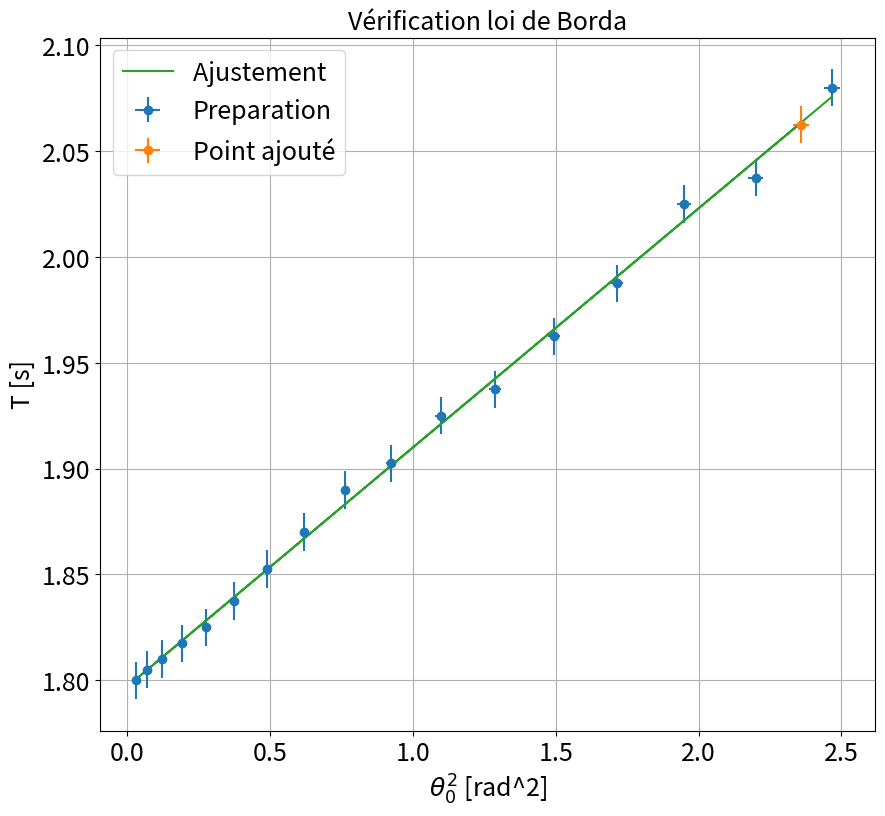
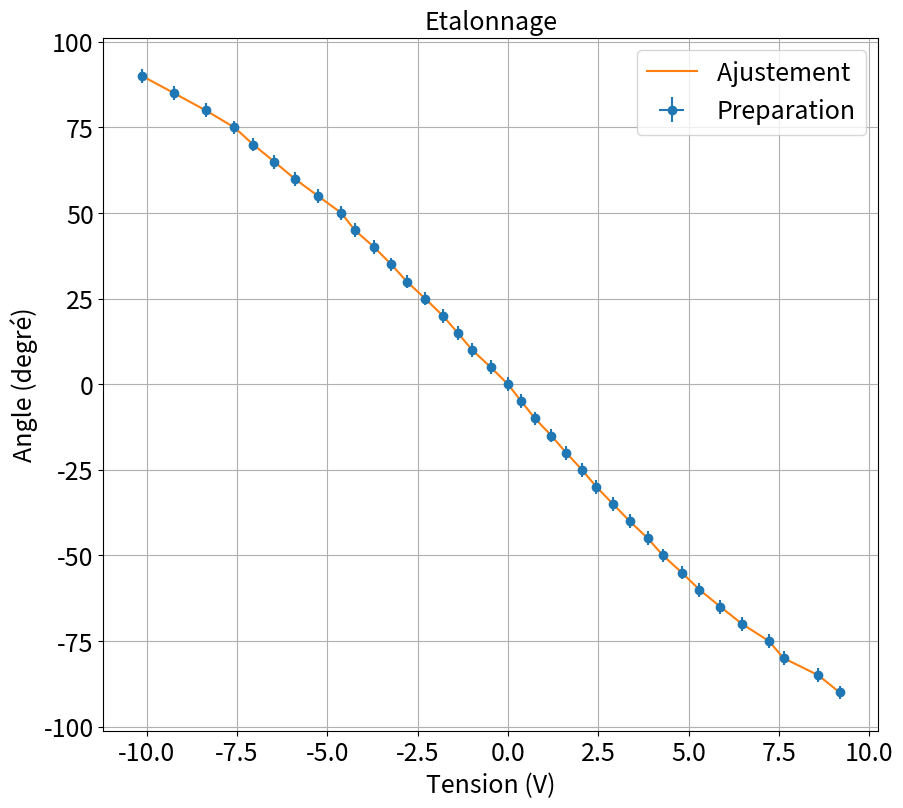

Reproduce these figures in Python, in order.
# -*- coding: utf-8 -*-

"""
[redacted]

"""


import matplotlib.pyplot as plt
import numpy as np
from scipy.optimize import curve_fit
from scipy.interpolate import interp1d
import os

plt.close('all')

Eta=1 #Booleen pour etalonnage du capteur
## Montrer en FFT l'harmonique de rang 3

'''
Penser à mettre la FFT en linéaire. Sinon on a l'impression d'avoir une contribution au rand 2 enorme.
Cette contribution existe bien sur due a la non linearité du capteur et le fait qu'il n'est pas symétrique dans sa réponse, cependant, elle est normalement quand meme moins predominante et ce n'est pas ce que l'on veut regarder
'''


### Point en live


Anglelive=88
Periodelive=16.5/8

dAnglelive=0.5
dPeriodelive=0.05*np.sqrt(2)/8

xlive=np.array([(Anglelive*np.pi/180)**2]) #
ylive=np.array([Periodelive]) #

xliverr=np.array([2*dAnglelive*Anglelive*(np.pi/180)**2])
yliverr=np.array([dPeriodelive])


### Données

Angle=np.array([90,85,80,75,70,65,60,55,50,45,40,35,30,25,20,15,10])
Tension=-np.array([9.25,8.43,7.94,7.19,6.62,6,5.56,5,4.5,4.1,3.45,2.98,2.65,2.25,1.77,1.31,0.98]) # Amplitude de la seconde oscillation à partir de laquelle on compte, Attention au signe !!
Periode=np.array([16.64,16.3,16.2,15.9,15.7,15.5,15.4,15.22,15.12,14.96,14.82,14.7,14.6,14.54,14.48,14.44,14.4])/8 # Mesure de 8 périodes en mode Single

xdata=(Angle*np.pi/180)**2
#xdata=(etalon(Tension)*np.pi/180)**2 # Pour mettre l'angle en radians
ydata=Periode


### Incertitudes
uAngle=np.zeros(len(Angle))+0.5
uTension=np.zeros(len(Tension))+0.2
uPeriode=np.zeros(len(Periode))+0.05*np.sqrt(2)/8

xerrdata=2*uAngle*Angle*(np.pi/180)**2
#xerrdata=2*etalon(Tension)*np.pi/180*uTheta[0]*np.pi/180 #Je reprend l'incertitude sur les angles de l'étalon, de toute façon on s'en fiche un peu, c'est en x!
yerrdata=uPeriode


if len(xliverr) >0 :
    xerr=np.concatenate((xerrdata,xliverr))
    yerr=np.concatenate((yerrdata,yliverr))


if len(xliverr)== 0 :
    xerr=xerrdata
    yerr=yerrdata

### Données fit

debut=0
fin=len(xdata)+1

if len(xlive) >0 :
    xlive=np.array(xlive)
    ylive=np.array(ylive)
    xfit=np.concatenate((xdata[debut:fin],xlive))
    yfit=np.concatenate((ydata[debut:fin],ylive))


if len(xlive) == 0 :
    xfit=xdata[debut:fin]
    yfit=ydata[debut:fin]


### Noms axes et titre

ystr='T [s]'
xstr=r'$\theta_0^2$ [rad^2]'
titlestr='Vérification loi de Borda'
ftsize=18


### Ajustement

def func(x,a,b):
    return a*(1 + b*x)

popt, pcov = curve_fit(func, xfit, yfit,sigma=yerr[debut:fin],absolute_sigma=True)

### Récupération paramètres de fit

a,b=popt
ua,ub=np.sqrt(pcov[0,0]),np.sqrt(pcov[1,1])
print("y = a*(1  + b*x) \na= " + str(a) + "\nb = " + str(b))
print("ua = " + str(ua) + "\nub = " + str(ub) )

### Tracé des courbes

plt.figure(figsize=(10,9))
plt.errorbar(xdata,ydata,yerr=yerrdata,xerr=xerrdata,fmt='o', label='Preparation')

if len(xlive)>0:
    plt.errorbar(xlive,ylive,yerr=yliverr,xerr=xliverr,fmt='o',label='Point ajouté')
plt.plot(xfit,func(xfit,*popt),label='Ajustement ')
plt.title(titlestr,fontsize=ftsize)
plt.grid(True)
plt.xticks(fontsize=ftsize)
plt.yticks(fontsize=ftsize)
plt.legend(fontsize=ftsize)
plt.xlabel(xstr,fontsize=ftsize)
plt.ylabel(ystr,fontsize=ftsize)
plt.show()


### Extraction des paramètres


Pente = a/b
uPente = Pente*np.sqrt((ua/a)**2+(ub/b)**2)

print('\nPente Borda= ' + str('%.3e'%Pente))
print('Incertitude associée = ' + str('%.1e'%uPente))

# En théorie a/b vaut 1/16=0.0625, apparemment il y a un biais : étalonnage ? T0 ?

'''
On voit d'ailleurs qu'utiliser l'etalonnage est même moins precis. Ne pas le faire :)
'''



## Etalonnage du Capteur
'''
Ceci est à mon sens un peu overkilling pour le montage mais pour des questions ca peut être interessant.
'''


#Je défini les angles positifs dans le sens trigo
V=np.array([9.18,8.59,7.63,7.22,6.48,5.88,5.30,4.81,4.29,3.87,3.37,2.91,2.45,2.05,1.61,1.20,0.75,0.37,0.001,-0.48,-0.99,-1.39,-1.80,-2.29,-2.80,-3.23,-3.70,-4.24,-4.61,-5.26,-5.9,-6.47,-7.05,-7.57,-8.37,-9.24,-10.12]) # mV
Theta=np.array([-90,-85,-80,-75,-70,-65,-60,-55,-50,-45,-40,-35,-30,-25,-20,-15,-10,-5,0,5,10,15,20,25,30,35,40,45,50,55,60,65,70,75,80,85,90]) #

uV=np.zeros(len(V))+0.1
uTheta=np.zeros(len(Theta))+2

etalon=interp1d(V,Theta)

if Eta==1:
    ftsize=18
    plt.figure(figsize=(10,9))
    plt.errorbar(V,Theta,yerr=uTheta,xerr=uV,fmt='o',label='Preparation')
    plt.plot(V,etalon(V),label='Ajustement ')
    plt.title('Etalonnage',fontsize=ftsize)
    plt.grid(True)
    plt.xticks(fontsize=ftsize)
    plt.yticks(fontsize=ftsize)
    plt.legend(fontsize=ftsize)
    plt.xlabel('Tension (V)',fontsize=ftsize)
    plt.ylabel('Angle (degré)',fontsize=ftsize)
    plt.show()

''' Formule de Borda '''
























